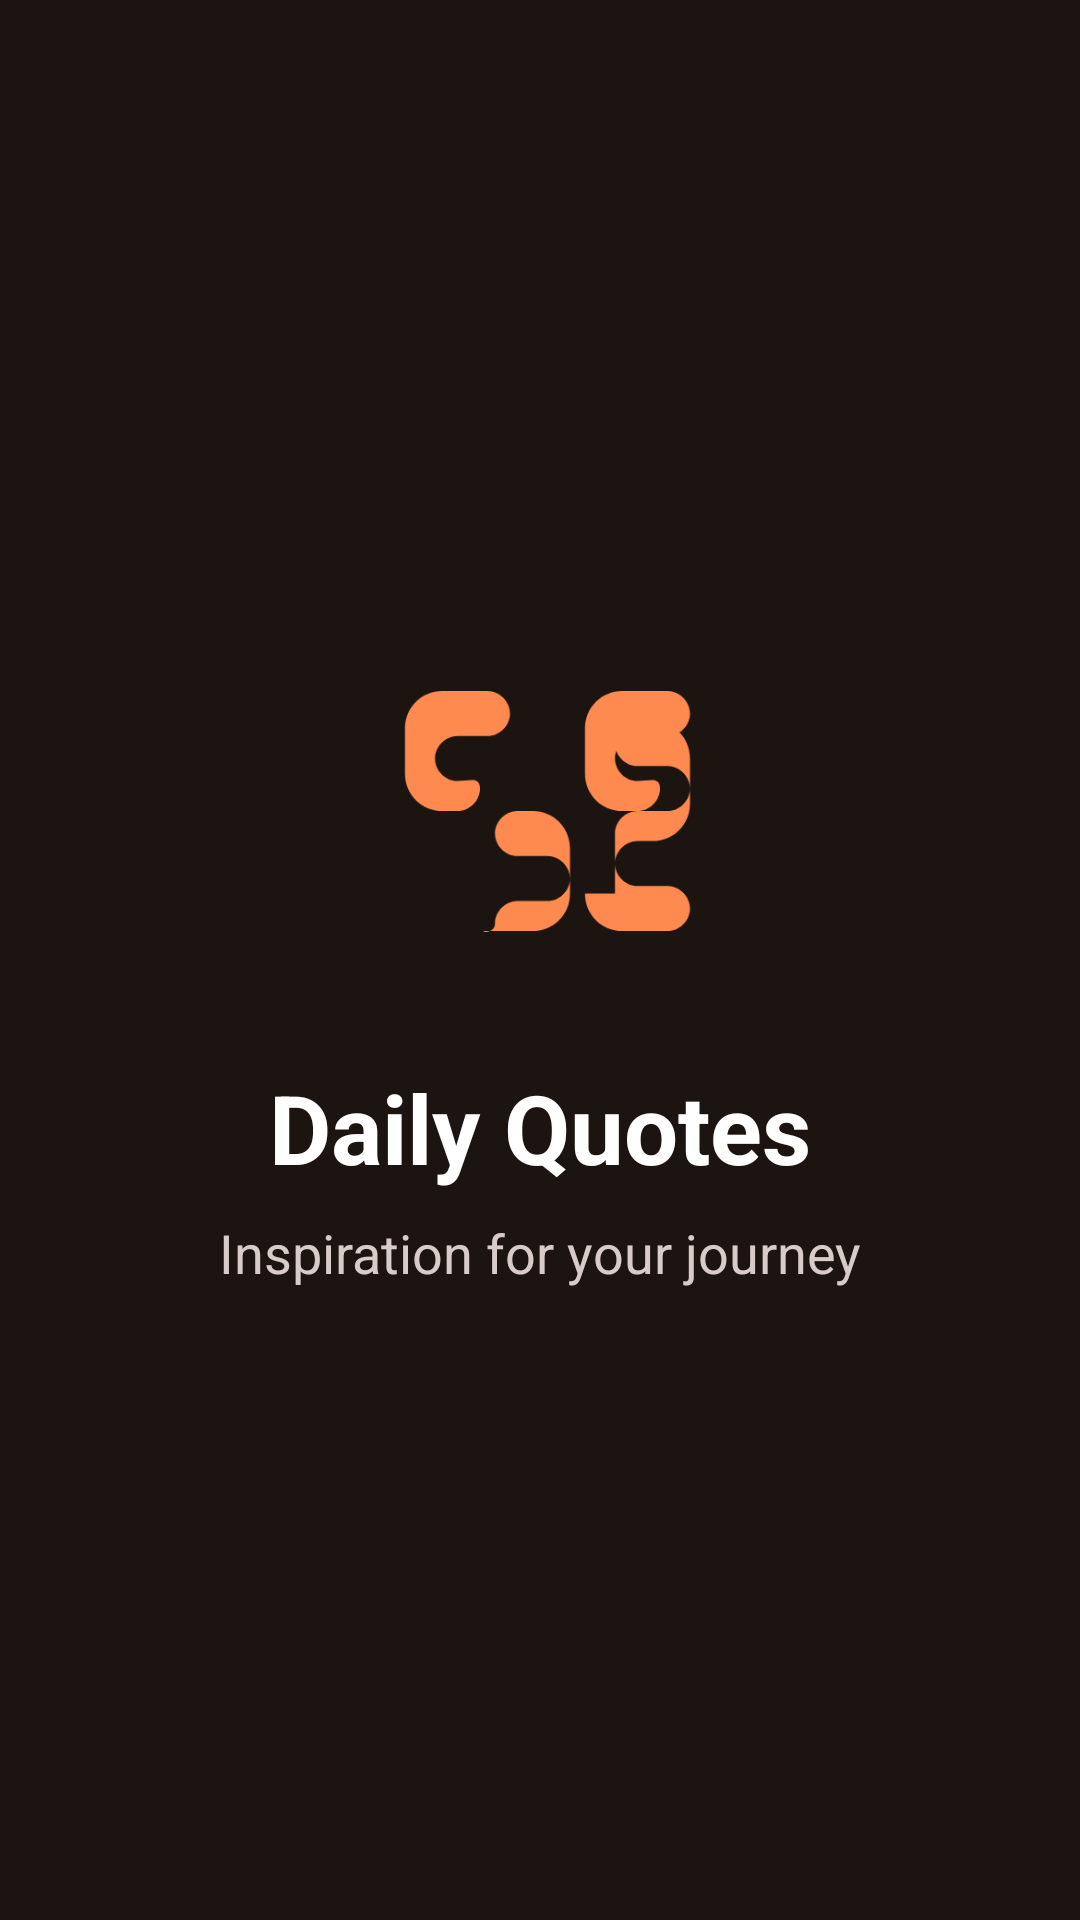

This screen was rendered from an Android layout file. Write that file and the resources it references.
<!-- AndroidManifest.xml: activity theme Theme.DailyQuotes.Splash -->
<!-- res/layout/activity_splash.xml -->
<?xml version="1.0" encoding="utf-8"?>
<androidx.constraintlayout.widget.ConstraintLayout xmlns:android="http://schemas.android.com/apk/res/android"
    xmlns:app="http://schemas.android.com/apk/res-auto"
    android:layout_width="match_parent"
    android:layout_height="match_parent"
    android:background="@color/background">

    <ImageView
        android:id="@+id/splashIcon"
        android:layout_width="120dp"
        android:layout_height="120dp"
        android:src="@drawable/ic_quote"
        android:contentDescription="@string/app_name"
        app:layout_constraintBottom_toTopOf="@+id/appTitle"
        app:layout_constraintEnd_toEndOf="parent"
        app:layout_constraintStart_toStartOf="parent"
        app:layout_constraintTop_toTopOf="parent"
        app:layout_constraintVertical_chainStyle="packed"
        app:tint="@color/accent" />

    <TextView
        android:id="@+id/appTitle"
        android:layout_width="wrap_content"
        android:layout_height="wrap_content"
        android:layout_marginTop="24dp"
        android:text="@string/app_name"
        android:textColor="@color/white"
        android:textSize="32sp"
        android:textStyle="bold"
        app:layout_constraintBottom_toTopOf="@+id/appTagline"
        app:layout_constraintEnd_toEndOf="parent"
        app:layout_constraintStart_toStartOf="parent"
        app:layout_constraintTop_toBottomOf="@+id/splashIcon" />

    <TextView
        android:id="@+id/appTagline"
        android:layout_width="wrap_content"
        android:layout_height="wrap_content"
        android:layout_marginTop="8dp"
        android:text="@string/app_tagline"
        android:textColor="@color/text_secondary"
        android:textSize="18sp"
        app:layout_constraintBottom_toBottomOf="parent"
        app:layout_constraintEnd_toEndOf="parent"
        app:layout_constraintStart_toStartOf="parent"
        app:layout_constraintTop_toBottomOf="@+id/appTitle" />

</androidx.constraintlayout.widget.ConstraintLayout>
<!-- resources referenced by this layout -->
<resources>
  <color name="accent">#FF8A50</color>
  <color name="background">#1C1410</color>
  <color name="text_secondary">#D7CCC8</color>
  <color name="white">#FFFFFF</color>
  <!-- drawable ic_quote (drawable) -->
  <?xml version="1.0" encoding="utf-8"?>
  <vector xmlns:android="http://schemas.android.com/apk/res/android"
      android:width="24dp"
      android:height="24dp"
      android:viewportWidth="24"
      android:viewportHeight="24">
      <path
          android:fillColor="#FFFFFF"
          android:pathData="M6.5,10c-0.8,0 -1.5,-0.7 -1.5,-1.5S5.7,7 6.5,7h2C9.3,7 10,6.3 10,5.5S9.3,4 8.5,4h-3C4.1,4 3,5.1 3,6.5v3C3,10.9 4.1,12 5.5,12h1C7.3,12 8,11.3 8,10.5S7.3,10 6.5,10zM18.5,10c-0.8,0 -1.5,-0.7 -1.5,-1.5S17.7,7 18.5,7h2c0.8,0 1.5,-0.7 1.5,-1.5S21.3,4 20.5,4h-3C16.1,4 15,5.1 15,6.5v3c0,1.4 1.1,2.5 2.5,2.5h1c0.8,0 1.5,-0.7 1.5,-1.5S19.3,10 18.5,10zM8.5,20h3c1.4,0 2.5,-1.1 2.5,-2.5v-3c0,-1.4 -1.1,-2.5 -2.5,-2.5h-1c-0.8,0 -1.5,0.7 -1.5,1.5s0.7,1.5 1.5,1.5h2c0.8,0 1.5,0.7 1.5,1.5s-0.7,1.5 -1.5,1.5h-2c-0.8,0 -1.5,0.7 -1.5,1.5S7.7,20 8.5,20zM15,17.5c0,1.4 1.1,2.5 2.5,2.5h3c0.8,0 1.5,-0.7 1.5,-1.5s-0.7,-1.5 -1.5,-1.5h-2c-0.8,0 -1.5,-0.7 -1.5,-1.5s0.7,-1.5 1.5,-1.5h1c1.4,0 2.5,-1.1 2.5,-2.5v-3c0,-1.4 -1.1,-2.5 -2.5,-2.5h-1c-0.8,0 -1.5,0.7 -1.5,1.5s0.7,1.5 1.5,1.5h2c0.8,0 1.5,0.7 1.5,1.5s-0.7,1.5 -1.5,1.5h-2c-0.8,0 -1.5,0.7 -1.5,1.5V17.5z" />
  </vector>
  <string name="app_name">Daily Quotes</string>
  <string name="app_tagline">Inspiration for your journey</string>
  <style name="Theme.DailyQuotes.Splash" parent="Theme.DailyQuotes.NoActionBar">
          <item name="android:statusBarColor">@color/background</item>
          <item name="android:navigationBarColor">@color/background</item>
          <item name="android:windowLightStatusBar">false</item>
      </style>
  <style name="Theme.DailyQuotes.NoActionBar">
          <item name="windowActionBar">false</item>
          <item name="windowNoTitle">true</item>
          <item name="android:statusBarColor">@color/background</item>
          <item name="android:navigationBarColor">@color/background</item>
      </style>
</resources>
